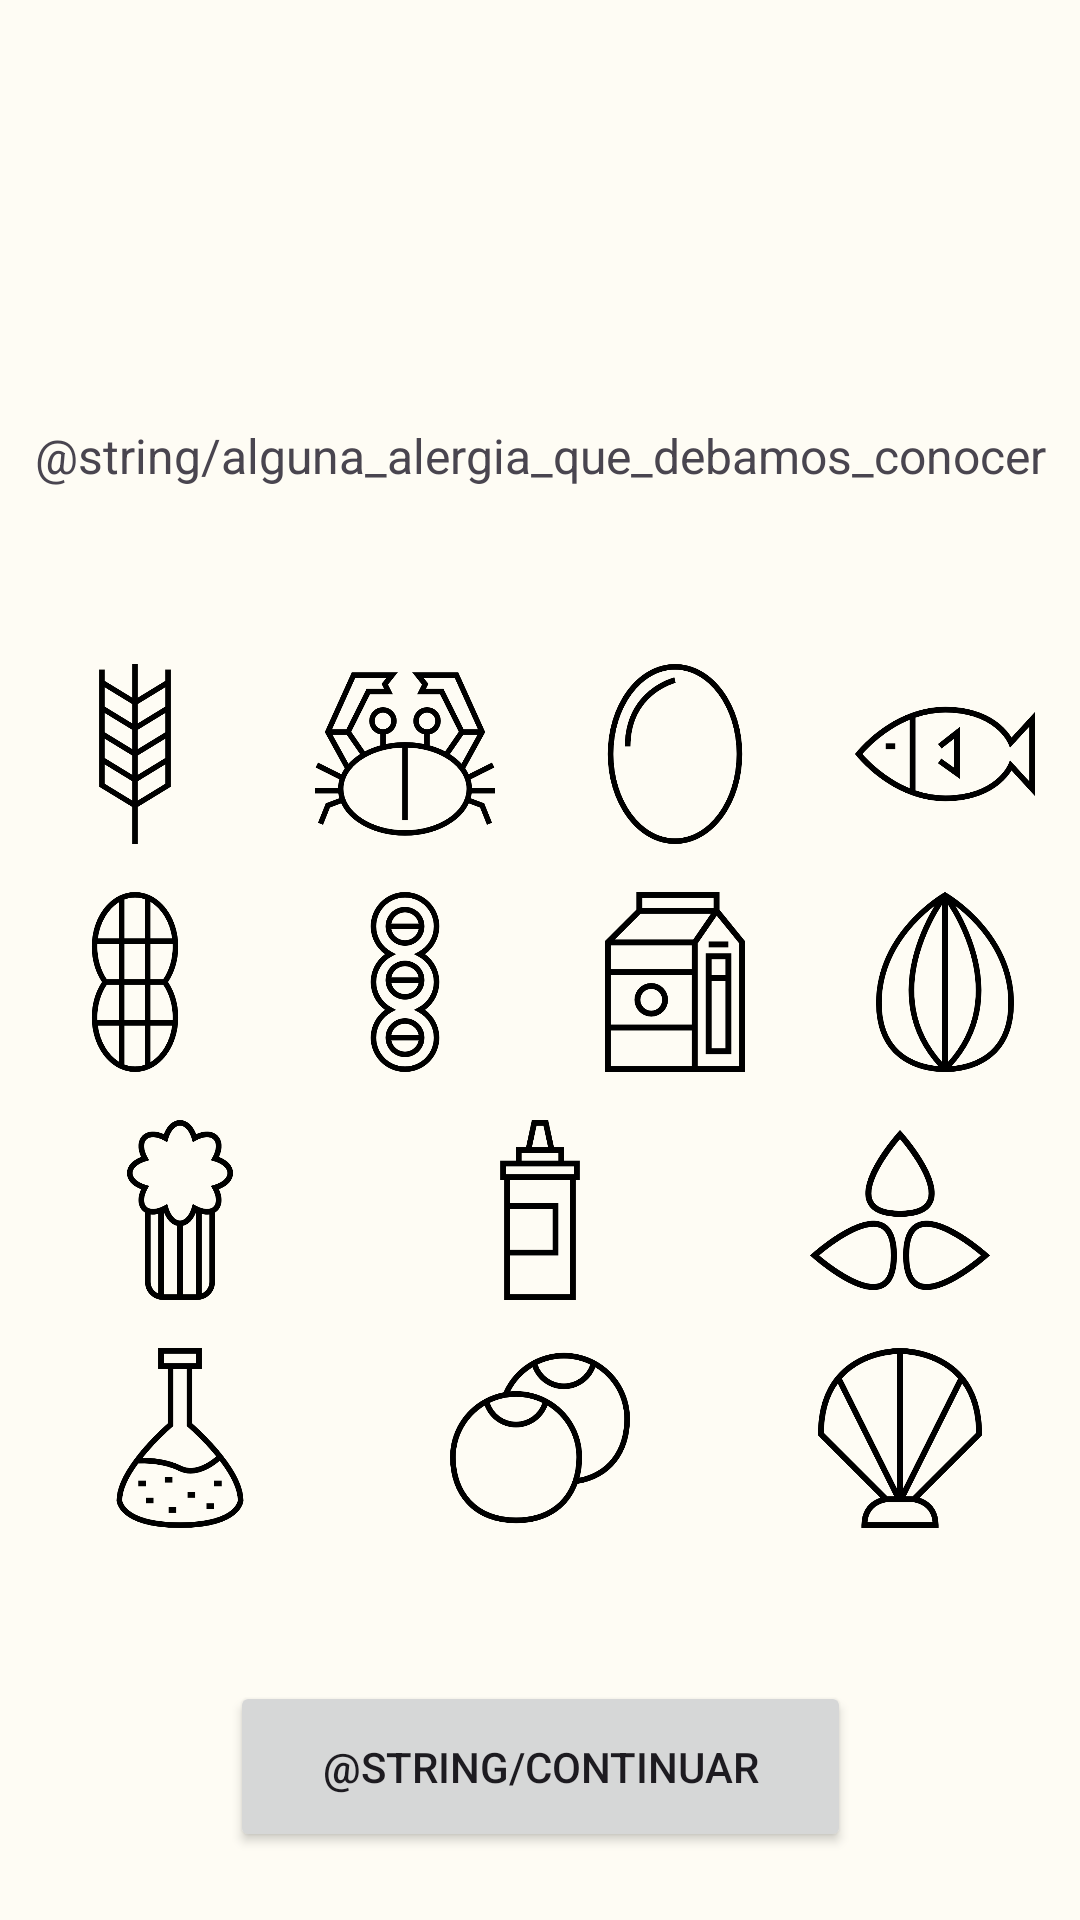

Here is an Android app screen rendered from its layout file. Give the layout XML and the strings, colors and styles it references.
<!-- AndroidManifest.xml: application theme AppTheme -->
<!-- res/layout/fragment_alergias.xml -->
<?xml version="1.0" encoding="utf-8"?>
<FrameLayout xmlns:android="http://schemas.android.com/apk/res/android"
    xmlns:app="http://schemas.android.com/apk/res-auto"
    xmlns:tools="http://schemas.android.com/tools"
    android:layout_width="match_parent"
    android:layout_height="match_parent"
    tools:context=".register.AlergiasFragment">

    <androidx.constraintlayout.widget.ConstraintLayout
        android:layout_width="match_parent"
        android:layout_height="match_parent">

        <Button
            android:id="@+id/nextQuestion2"
            android:layout_width="207dp"
            android:layout_height="57dp"
            android:text="@string/continuar"
            app:layout_constraintBottom_toBottomOf="parent"
            app:layout_constraintEnd_toEndOf="parent"
            app:layout_constraintStart_toStartOf="parent"
            app:layout_constraintTop_toTopOf="parent"
            app:layout_constraintVertical_bias="0.961" />

        <LinearLayout
            android:id="@+id/linearLayout"
            android:layout_width="0dp"
            android:layout_height="0dp"
            android:gravity="center"
            android:orientation="vertical"
            app:layout_constraintBottom_toBottomOf="parent"
            app:layout_constraintEnd_toEndOf="parent"
            app:layout_constraintHorizontal_bias="0.0"
            app:layout_constraintStart_toStartOf="parent"
            app:layout_constraintTop_toTopOf="parent"
            app:layout_constraintVertical_bias="0.14">

            <TextView
                android:id="@+id/pregunta"
                android:layout_width="match_parent"
                android:layout_height="43dp"
                android:layout_marginBottom="48dp"
                android:gravity="center"
                android:text="@string/alguna_alergia_que_debamos_conocer"
                android:textSize="16sp" />

            <LinearLayout
                android:layout_width="match_parent"
                android:layout_height="wrap_content"
                android:layout_marginBottom="16dp"
                android:orientation="horizontal">

                <ImageView
                    android:id="@+id/imageView6"
                    android:layout_width="0dp"
                    android:layout_height="60dp"
                    android:layout_weight="1"
                    android:contentDescription="@string/imagen_alergia"
                    android:src="@drawable/weat"
                    android:tag="weat" />

                <ImageView
                    android:id="@+id/imageView14"
                    android:layout_width="0dp"
                    android:layout_height="match_parent"
                    android:layout_weight="1"
                    android:contentDescription="@string/imagen_alergia"
                    android:src="@drawable/marisco"
                    android:tag="marisco" />

                <ImageView
                    android:id="@+id/imageView7"
                    android:layout_width="0dp"
                    android:layout_height="60dp"
                    android:layout_weight="1"
                    android:contentDescription="@string/imagen_alergia"
                    android:src="@drawable/huevo"
                    android:tag="huevo" />

                <ImageView
                    android:id="@+id/imageView8"
                    android:layout_width="0dp"
                    android:layout_height="60dp"
                    android:layout_weight="1"
                    android:contentDescription="@string/imagen_alergia"
                    android:src="@drawable/pescado"
                    android:tag="pescado" />

            </LinearLayout>

            <LinearLayout
                android:layout_width="match_parent"
                android:layout_height="wrap_content"
                android:layout_marginBottom="16dp"
                android:orientation="horizontal">

                <ImageView
                    android:id="@+id/imageView11"
                    android:layout_width="0dp"
                    android:layout_height="60dp"
                    android:layout_weight="1"
                    android:contentDescription="@string/imagen_alergia"
                    android:src="@drawable/cacahuete"
                    android:tag="cacahuete" />

                <ImageView
                    android:id="@+id/imageView12"
                    android:layout_width="0dp"
                    android:layout_height="60dp"
                    android:layout_weight="1"
                    android:contentDescription="@string/imagen_alergia"
                    android:src="@drawable/soja"
                    android:tag="soja" />

                <ImageView
                    android:id="@+id/imageView13"
                    android:layout_width="0dp"
                    android:layout_height="60dp"
                    android:layout_weight="1"
                    android:contentDescription="@string/imagen_alergia"
                    android:src="@drawable/lacteos"
                    android:tag="lacteos" />

                <ImageView
                    android:id="@+id/imageView15"
                    android:layout_width="0dp"
                    android:layout_height="60dp"
                    android:layout_weight="1"
                    android:contentDescription="@string/imagen_alergia"
                    android:src="@drawable/frutos"
                    android:tag="frutos" />
            </LinearLayout>

            <LinearLayout
                android:layout_width="match_parent"
                android:layout_height="wrap_content"
                android:layout_marginBottom="16dp"
                android:orientation="horizontal">

                <ImageView
                    android:id="@+id/imageView16"
                    android:layout_width="0dp"
                    android:layout_height="60dp"
                    android:layout_weight="1"
                    android:contentDescription="@string/imagen_alergia"
                    android:src="@drawable/apio"
                    android:tag="apio" />

                <ImageView
                    android:id="@+id/imageView17"
                    android:layout_width="0dp"
                    android:layout_height="60dp"
                    android:layout_weight="1"
                    android:contentDescription="@string/imagen_alergia"
                    android:src="@drawable/mostaza"
                    android:tag="mostaza" />

                <ImageView
                    android:id="@+id/imageView18"
                    android:layout_width="0dp"
                    android:layout_height="60dp"
                    android:layout_weight="1"
                    android:contentDescription="@string/imagen_alergia"
                    android:src="@drawable/sesamo"
                    android:tag="sesamo" />
            </LinearLayout>

            <LinearLayout
                android:layout_width="match_parent"
                android:layout_height="wrap_content"
                android:orientation="horizontal">

                <ImageView
                    android:id="@+id/imageView19"
                    android:layout_width="0dp"
                    android:layout_height="60dp"
                    android:layout_weight="1"
                    android:contentDescription="@string/imagen_alergia"
                    android:src="@drawable/sulfitos"
                    android:tag="sulfitos" />

                <ImageView
                    android:id="@+id/imageView20"
                    android:layout_width="0dp"
                    android:layout_height="60dp"
                    android:layout_weight="1"
                    android:contentDescription="@string/imagen_alergia"
                    android:src="@drawable/altramuces"
                    android:tag="altramuces" />

                <ImageView
                    android:id="@+id/imageView21"
                    android:layout_width="0dp"
                    android:layout_height="60dp"
                    android:layout_weight="1"
                    android:contentDescription="@string/imagen_alergia"
                    android:src="@drawable/moluscos"
                    android:tag="moluscos" />
            </LinearLayout>
        </LinearLayout>

    </androidx.constraintlayout.widget.ConstraintLayout>
</FrameLayout>
<!-- resources referenced by this layout -->
<resources>
  <!-- drawable apio: png bitmap (drawable, 8005 bytes) -->
  <!-- drawable soja: png bitmap (drawable, 12022 bytes) -->
  <!-- drawable weat: png bitmap (drawable, 7253 bytes) -->
  <style name="AppTheme" parent="Theme.Material3.Light.NoActionBar">
          <item name="colorPrimary">@color/primario700</item>
          <item name="colorOnPrimary">@color/md_theme_light_onPrimary</item>
          <item name="colorPrimaryContainer">@color/md_theme_light_primaryContainer</item>
          
          <item name="colorOnPrimaryContainer">@color/primario700</item>
  
          
          <item name="colorOnContainer">@color/md_theme_dark_background</item>
          
          <item name="colorContainer">@color/primario500</item>
          
          <item name="colorOnSecondary">@color/md_theme_light_onSecondary</item>
          <item name="colorSecondaryContainer">@color/input_border</item>
          <item name="colorOnSecondaryContainer">@color/md_theme_light_onSecondaryContainer</item>
          <item name="colorTertiary">@color/md_theme_light_tertiary</item>
          <item name="colorOnTertiary">@color/md_theme_light_onTertiary</item>
          <item name="colorTertiaryContainer">@color/md_theme_light_tertiaryContainer</item>
          <item name="colorOnTertiaryContainer">@color/md_theme_light_onTertiaryContainer</item>
          <item name="colorError">@color/md_theme_light_error</item>
          <item name="colorErrorContainer">@color/md_theme_light_errorContainer</item>
          <item name="colorOnError">@color/md_theme_light_onError</item>
          <item name="colorOnErrorContainer">@color/md_theme_light_onErrorContainer</item>
          <item name="android:colorBackground">@color/md_theme_light_background</item>
          <item name="colorOnBackground">@color/md_theme_light_onBackground</item>
          <item name="colorSurface">@color/md_theme_light_surface</item>
          <item name="colorOnSurface">@color/md_theme_light_onSurface</item>
          <item name="colorSurfaceVariant">@color/md_theme_light_surfaceVariant</item>
          <item name="colorOnSurfaceVariant">@color/md_theme_light_onSurfaceVariant</item>
          <item name="colorOutline">@color/md_theme_light_outline</item>
          <item name="colorOnSurfaceInverse">@color/md_theme_light_inverseOnSurface</item>
          <item name="colorSurfaceInverse">@color/md_theme_light_inverseSurface</item>
          <item name="colorPrimaryInverse">@color/md_theme_light_inversePrimary</item>
      </style>
  <color name="primario700">#82B701</color>
  <color name="md_theme_light_onPrimary">#FFFFFF</color>
  <color name="md_theme_light_primaryContainer">#C9F168</color>
  <color name="md_theme_dark_background">#1B1C17</color>
  <color name="primario500">#D5FE73</color>
  <color name="md_theme_light_onSecondary">#FFFFFF</color>
  <color name="input_border">#E3E3E3</color>
  <color name="md_theme_light_onSecondaryContainer">#181E09</color>
  <color name="md_theme_light_tertiary">#39665F</color>
  <color name="md_theme_light_onTertiary">#FFFFFF</color>
  <color name="md_theme_light_tertiaryContainer">#BCECE3</color>
  <color name="md_theme_light_onTertiaryContainer">#00201C</color>
  <color name="md_theme_light_error">#BA1A1A</color>
  <color name="md_theme_light_errorContainer">#FFDAD6</color>
  <color name="md_theme_light_onError">#FFFFFF</color>
  <color name="md_theme_light_onErrorContainer">#410002</color>
  <color name="md_theme_light_background">#FEFCF4</color>
  <color name="md_theme_light_onBackground">#1B1C17</color>
  <color name="md_theme_light_surface">#FEFCF4</color>
  <color name="md_theme_light_onSurface">#1B1C17</color>
  <color name="md_theme_light_surfaceVariant">#E2E4D4</color>
  <color name="md_theme_light_onSurfaceVariant">#45483C</color>
  <color name="md_theme_light_outline">#76786B</color>
  <color name="md_theme_light_inverseOnSurface">#F2F1E9</color>
  <color name="md_theme_light_inverseSurface">#30312C</color>
  <color name="md_theme_light_inversePrimary">#ADD44F</color>
</resources>
